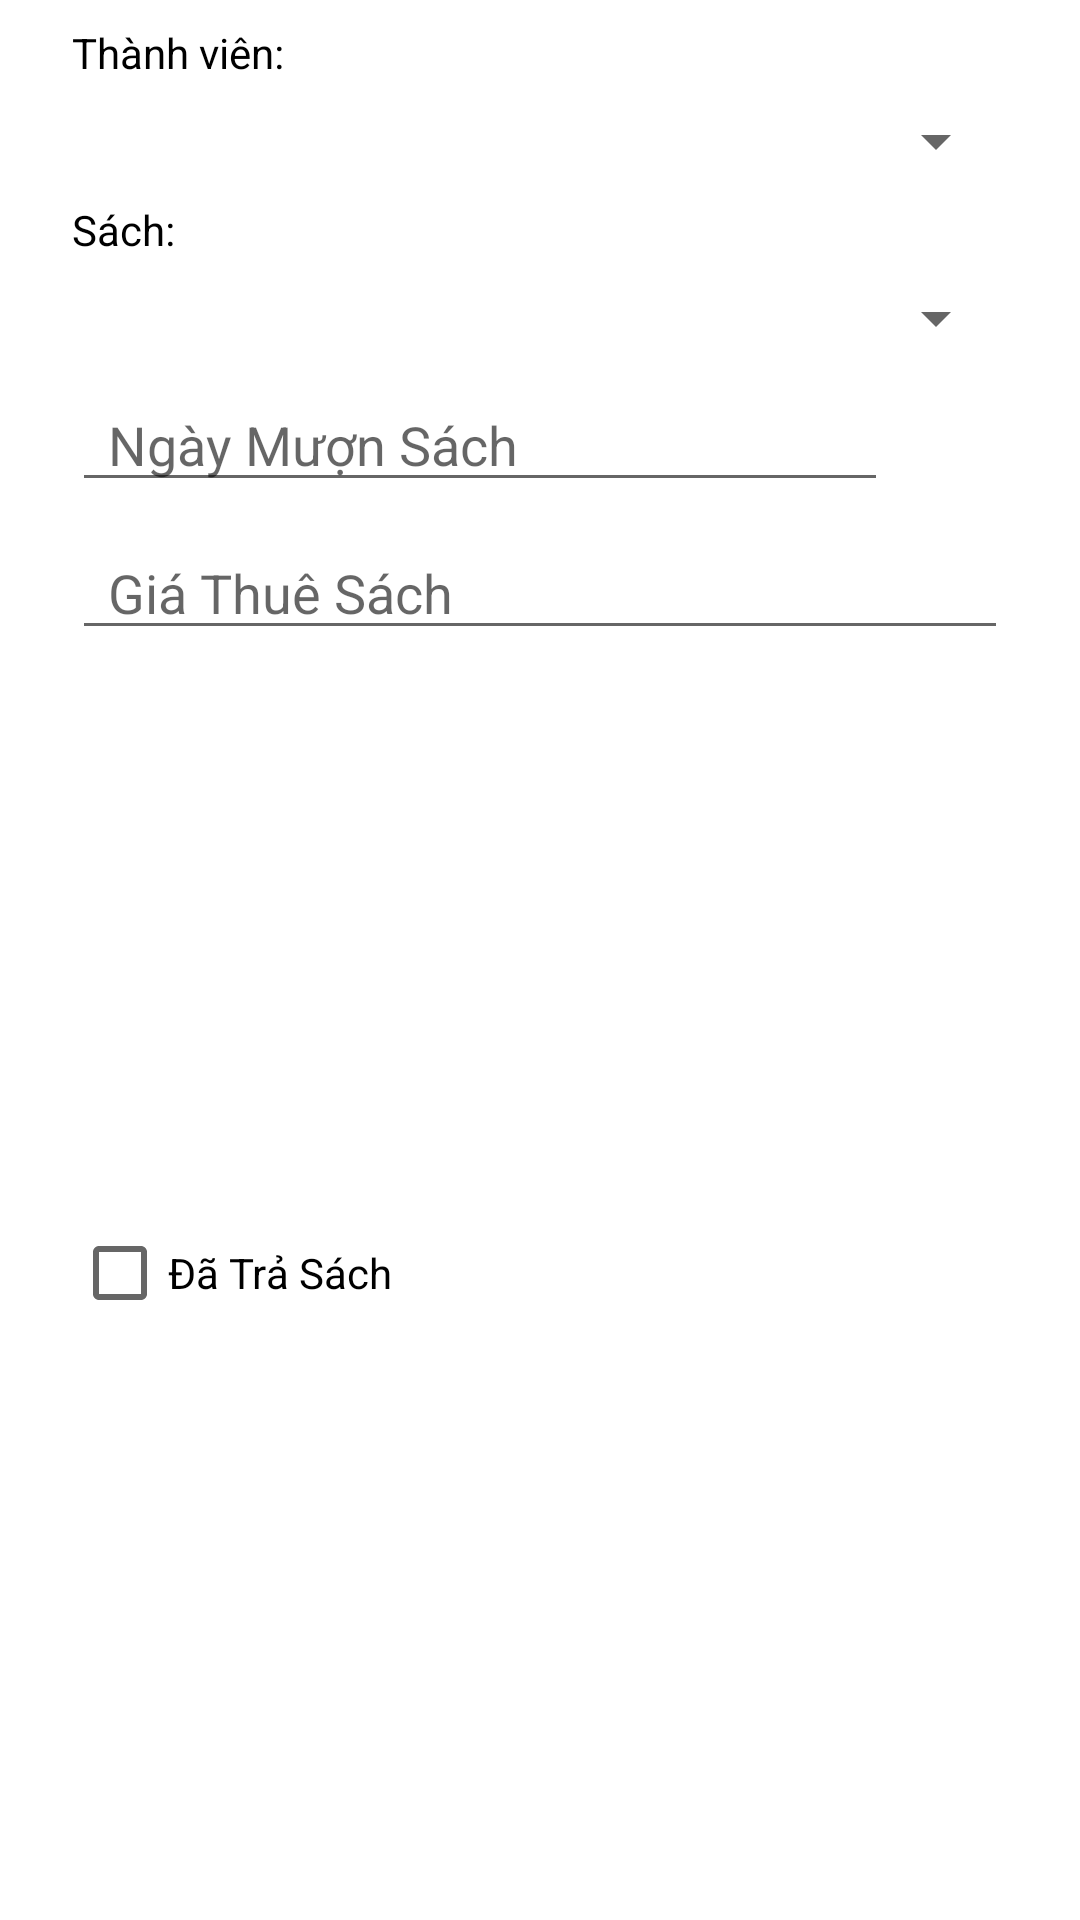

Layout XML and referenced resources for this Android screen:
<!-- AndroidManifest.xml: application theme Theme.Duanmau1 -->
<!-- res/layout/custom_edit_phieumuon.xml -->
<?xml version="1.0" encoding="utf-8"?>
<androidx.constraintlayout.widget.ConstraintLayout xmlns:android="http://schemas.android.com/apk/res/android"
    xmlns:app="http://schemas.android.com/apk/res-auto"
    xmlns:tools="http://schemas.android.com/tools"
    android:layout_width="match_parent"
    android:layout_height="wrap_content">

    <TextView
        android:id="@+id/tv_thanhviened"
        android:layout_width="wrap_content"
        android:layout_height="wrap_content"
        android:layout_marginStart="24dp"
        android:layout_marginTop="8dp"
        android:text="Thành viên:"
        android:textColor="@color/black"
        app:layout_constraintStart_toStartOf="parent"
        app:layout_constraintTop_toTopOf="parent" />

    <Spinner
        android:id="@+id/spinnertved"
        android:layout_width="match_parent"
        android:layout_height="wrap_content"
        android:layout_marginStart="24dp"
        android:layout_marginTop="8dp"
        android:layout_marginEnd="24dp"
        app:layout_constraintEnd_toEndOf="parent"
        app:layout_constraintStart_toStartOf="parent"
        app:layout_constraintTop_toBottomOf="@+id/tv_thanhviened" />

    <TextView
        android:id="@+id/tv_sach"
        android:layout_width="wrap_content"
        android:layout_height="wrap_content"
        android:layout_marginStart="24dp"
        android:layout_marginTop="8dp"
        android:text="Sách:"
        android:textColor="@color/black"
        app:layout_constraintStart_toStartOf="parent"
        app:layout_constraintTop_toBottomOf="@+id/spinnertved" />

    <Spinner
        android:id="@+id/spinnersached"
        android:layout_width="match_parent"
        android:layout_height="wrap_content"
        android:layout_marginStart="24dp"
        android:layout_marginTop="8dp"
        android:layout_marginEnd="24dp"
        app:layout_constraintEnd_toEndOf="parent"
        app:layout_constraintStart_toStartOf="parent"
        app:layout_constraintTop_toBottomOf="@+id/tv_sach" />

    <EditText
        android:id="@+id/ed_ngaymuoned"
        android:layout_width="match_parent"
        android:layout_height="wrap_content"
        android:layout_marginStart="24dp"
        android:layout_marginTop="8dp"
        android:layout_marginEnd="64dp"
        android:drawableLeft="@drawable/ic_lich"
        android:drawablePadding="12dp"
        android:ems="10"
        android:hint="Ngày Mượn Sách"
        android:inputType="textPersonName"
        android:paddingLeft="12dp"
        android:paddingRight="12dp"
        app:layout_constraintEnd_toStartOf="@+id/img_liched"
        app:layout_constraintStart_toStartOf="parent"
        app:layout_constraintTop_toBottomOf="@+id/spinnersached" />

    <EditText
        android:id="@+id/ed_giamuoned"
        android:layout_width="match_parent"
        android:layout_height="wrap_content"
        android:layout_marginStart="24dp"
        android:layout_marginTop="8dp"
        android:layout_marginEnd="24dp"
        android:drawableLeft="@drawable/ic_money"
        android:drawablePadding="12dp"
        android:ems="10"
        android:hint="Giá Thuê Sách"
        android:inputType="text"
        android:paddingLeft="12dp"
        android:paddingRight="12dp"
        app:layout_constraintEnd_toEndOf="parent"
        app:layout_constraintStart_toStartOf="parent"
        app:layout_constraintTop_toBottomOf="@+id/ed_ngaymuoned" />

    <CheckBox
        android:id="@+id/chk_sachtraed"
        android:layout_width="match_parent"
        android:layout_height="wrap_content"
        android:layout_marginStart="24dp"
        android:layout_marginTop="8dp"
        android:layout_marginEnd="24dp"
        android:layout_marginBottom="16dp"
        android:text="Đã Trả Sách"
        app:layout_constraintBottom_toBottomOf="parent"
        app:layout_constraintEnd_toEndOf="parent"
        app:layout_constraintStart_toStartOf="parent"
        app:layout_constraintTop_toBottomOf="@+id/ed_giamuoned" />

    <ImageView
        android:id="@+id/img_liched"
        android:layout_width="40dp"
        android:layout_height="40dp"
        android:layout_marginTop="8dp"
        android:layout_marginEnd="16dp"
        app:layout_constraintEnd_toEndOf="parent"
        app:layout_constraintTop_toBottomOf="@+id/spinnersached"
        app:srcCompat="@drawable/ic_lich" />
</androidx.constraintlayout.widget.ConstraintLayout>
<!-- resources referenced by this layout -->
<resources>
  <style name="Theme.Duanmau1" parent="Theme.MaterialComponents.DayNight.DarkActionBar">
          
          <item name="colorPrimary">@color/purple_500</item>
          <item name="colorPrimaryVariant">@color/purple_700</item>
          <item name="colorOnPrimary">@color/white</item>
          
          <item name="colorSecondary">@color/teal_200</item>
          <item name="colorSecondaryVariant">@color/teal_700</item>
          <item name="colorOnSecondary">@color/black</item>
          
          <item name="android:statusBarColor" tools:targetApi="l">?attr/colorPrimaryVariant</item>
          
      </style>
  <!-- not gathered from this repository: default colours our renderer supplied (Android Studio template values) -->
  <color name="purple_500">#FF6200EE</color>
  <color name="purple_700">#FF3700B3</color>
  <color name="teal_200">#FF03DAC5</color>
  <color name="teal_700">#FF018786</color>
  <color name="black">#FF000000</color>
  <color name="white">#FFFFFFFF</color>
</resources>
